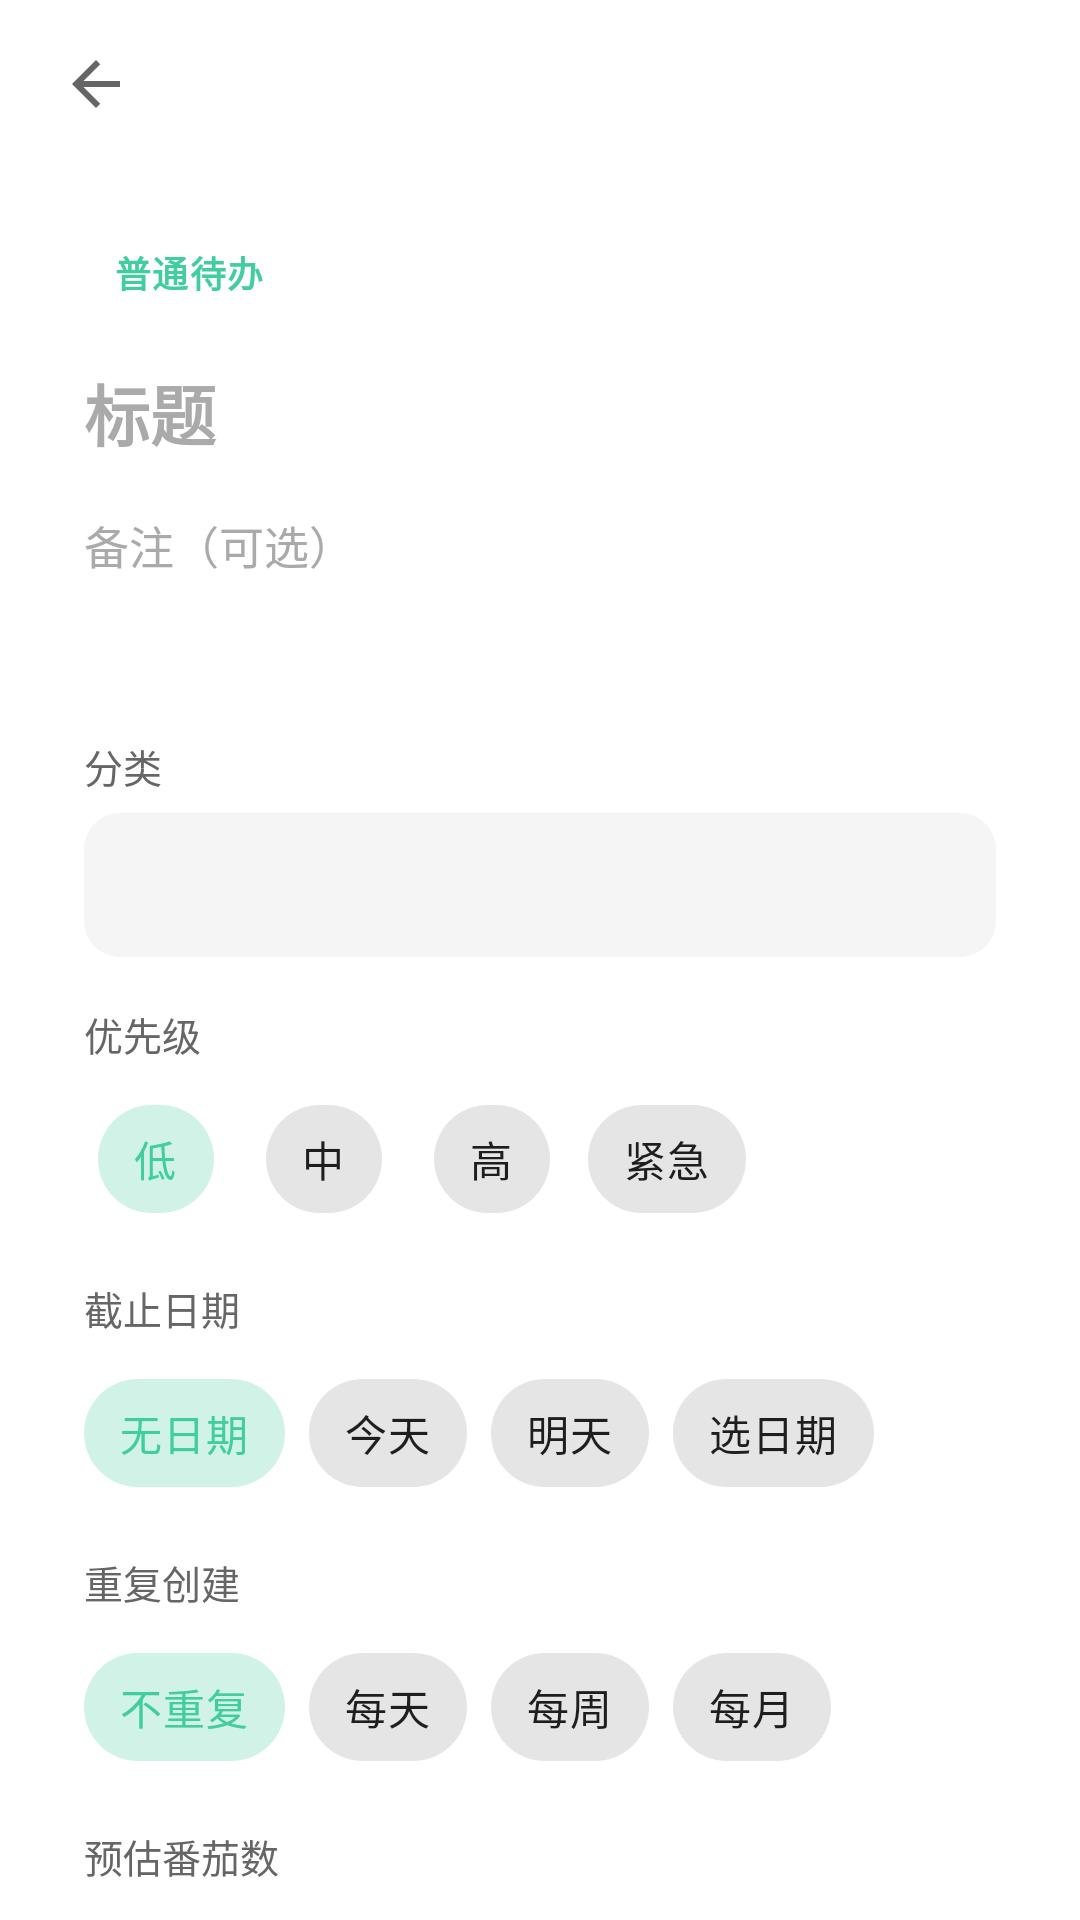

Reconstruct the res/layout file that produces this screen, plus the resources it refers to.
<!-- AndroidManifest.xml: activity theme Theme.PomodoroTimer.NoActionBar -->
<!-- res/layout/activity_simple_todo_edit.xml -->
<?xml version="1.0" encoding="utf-8"?>
<LinearLayout xmlns:android="http://schemas.android.com/apk/res/android"
    xmlns:app="http://schemas.android.com/apk/res-auto"
    android:layout_width="match_parent"
    android:layout_height="match_parent"
    android:orientation="vertical">

    <include layout="@layout/include_subpage_toolbar" />

    <androidx.core.widget.NestedScrollView
        android:id="@+id/subpage_content"
        android:layout_width="match_parent"
        android:layout_height="0dp"
        android:layout_weight="1"
        android:scrollbars="none"
        android:clipToPadding="false"
        android:overScrollMode="never"
        android:paddingHorizontal="12dp"
        android:paddingTop="8dp"
        android:paddingBottom="40dp">

        <LinearLayout
            android:layout_width="match_parent"
            android:layout_height="wrap_content"
            android:orientation="vertical">

            
            <LinearLayout
                android:layout_width="match_parent"
                android:layout_height="wrap_content"
                android:orientation="vertical"
                android:paddingHorizontal="16dp"
                android:paddingTop="14dp"
                android:paddingBottom="16dp"
                android:layout_marginBottom="12dp"
                android:background="@drawable/bg_settings_surface">

                <TextView
                    android:id="@+id/task_type_label"
                    android:layout_width="wrap_content"
                    android:layout_height="wrap_content"
                    android:text="@string/task_type_simple"
                    android:textSize="12sp"
                    android:textStyle="bold"
                    android:textColor="@color/brand"
                    android:letterSpacing="0.04"
                    android:paddingHorizontal="10dp"
                    android:paddingVertical="4dp"
                    android:background="@drawable/bg_task_type_label"
                    android:layout_marginBottom="10dp" />

                <EditText
                    android:id="@+id/edit_title"
                    android:layout_width="match_parent"
                    android:layout_height="wrap_content"
                    android:minHeight="48dp"
                    android:hint="@string/task_hint_title_short"
                    android:textSize="22sp"
                    android:textStyle="bold"
                    android:textColor="@color/text_primary"
                    android:textColorHint="@color/text_hint"
                    android:background="@android:color/transparent"
                    android:paddingVertical="6dp"
                    android:inputType="textCapSentences"
                    android:maxLines="3" />

                <EditText
                    android:id="@+id/edit_description"
                    android:layout_width="match_parent"
                    android:layout_height="wrap_content"
                    android:minHeight="40dp"
                    android:hint="@string/task_hint_description_short"
                    android:textSize="15sp"
                    android:textColor="@color/text_primary"
                    android:textColorHint="@color/text_hint"
                    android:background="@android:color/transparent"
                    android:paddingVertical="4dp"
                    android:inputType="textMultiLine" />
            </LinearLayout>

            
            <LinearLayout
                android:layout_width="match_parent"
                android:layout_height="wrap_content"
                android:orientation="vertical"
                android:padding="16dp"
                android:background="@drawable/bg_settings_surface">

                <TextView
                    android:layout_width="match_parent"
                    android:layout_height="wrap_content"
                    android:text="@string/task_label_category"
                    android:textSize="13sp"
                    android:textColor="@color/text_secondary"
                    android:layout_marginBottom="6dp" />

                <Spinner
                    android:id="@+id/edit_category"
                    android:layout_width="match_parent"
                    android:layout_height="48dp"
                    android:background="@drawable/bg_task_edit_field"
                    android:paddingHorizontal="8dp"
                    android:layout_marginBottom="16dp" />

                <TextView
                    android:layout_width="match_parent"
                    android:layout_height="wrap_content"
                    android:text="@string/task_label_priority"
                    android:textSize="13sp"
                    android:textColor="@color/text_secondary"
                    android:layout_marginBottom="8dp" />

                <include layout="@layout/include_task_edit_priority_chips" />

                <TextView
                    android:layout_width="match_parent"
                    android:layout_height="wrap_content"
                    android:text="@string/task_label_due_date"
                    android:textSize="13sp"
                    android:textColor="@color/text_secondary"
                    android:layout_marginTop="16dp"
                    android:layout_marginBottom="8dp" />

                <include layout="@layout/include_task_edit_due_chips" />

                <TextView
                    android:layout_width="match_parent"
                    android:layout_height="wrap_content"
                    android:text="@string/task_recurring_title"
                    android:textSize="13sp"
                    android:textColor="@color/text_secondary"
                    android:layout_marginTop="16dp"
                    android:layout_marginBottom="8dp" />

                <com.google.android.material.chip.ChipGroup
                    android:id="@+id/recurrence_chip_group"
                    android:layout_width="match_parent"
                    android:layout_height="wrap_content"
                    app:singleSelection="true"
                    app:selectionRequired="true"
                    app:chipSpacingHorizontal="8dp"
                    app:chipSpacingVertical="8dp">

                    <com.google.android.material.chip.Chip
                        android:id="@+id/chip_recurrence_none"
                        style="@style/Widget.MaterialComponents.Chip.Choice"
                        android:layout_width="wrap_content"
                        android:layout_height="wrap_content"
                        android:text="@string/recurrence_none"
                        android:checked="true"
                        app:checkedIconVisible="false"
                        app:chipMinHeight="36dp" />

                    <com.google.android.material.chip.Chip
                        android:id="@+id/chip_recurrence_daily"
                        style="@style/Widget.MaterialComponents.Chip.Choice"
                        android:layout_width="wrap_content"
                        android:layout_height="wrap_content"
                        android:text="@string/recurrence_daily_short"
                        app:checkedIconVisible="false"
                        app:chipMinHeight="36dp" />

                    <com.google.android.material.chip.Chip
                        android:id="@+id/chip_recurrence_weekly"
                        style="@style/Widget.MaterialComponents.Chip.Choice"
                        android:layout_width="wrap_content"
                        android:layout_height="wrap_content"
                        android:text="@string/recurrence_weekly_short"
                        app:checkedIconVisible="false"
                        app:chipMinHeight="36dp" />

                    <com.google.android.material.chip.Chip
                        android:id="@+id/chip_recurrence_monthly"
                        style="@style/Widget.MaterialComponents.Chip.Choice"
                        android:layout_width="wrap_content"
                        android:layout_height="wrap_content"
                        android:text="@string/recurrence_monthly_short"
                        app:checkedIconVisible="false"
                        app:chipMinHeight="36dp" />
                </com.google.android.material.chip.ChipGroup>

                <TextView
                    android:layout_width="match_parent"
                    android:layout_height="wrap_content"
                    android:text="@string/task_estimated_pomodoros"
                    android:textSize="13sp"
                    android:textColor="@color/text_secondary"
                    android:layout_marginTop="16dp"
                    android:layout_marginBottom="10dp" />

                <LinearLayout
                    android:layout_width="wrap_content"
                    android:layout_height="48dp"
                    android:orientation="horizontal"
                    android:gravity="center_vertical"
                    android:background="@drawable/bg_task_edit_stepper"
                    android:paddingHorizontal="4dp"
                    android:layout_marginBottom="16dp">

                    <ImageButton
                        android:id="@+id/btn_pomodoro_minus"
                        android:layout_width="40dp"
                        android:layout_height="40dp"
                        android:background="?attr/selectableItemBackgroundBorderless"
                        android:contentDescription="@string/task_a11y_pomodoro_minus"
                        android:src="@drawable/ic_remove"
                        android:padding="8dp"
                        app:tint="@color/text_secondary" />

                    <TextView
                        android:id="@+id/edit_estimated_pomodoros"
                        android:layout_width="48dp"
                        android:layout_height="wrap_content"
                        android:gravity="center"
                        android:text="1"
                        android:textSize="18sp"
                        android:textStyle="bold"
                        android:textColor="@color/text_primary" />

                    <ImageButton
                        android:id="@+id/btn_pomodoro_plus"
                        android:layout_width="40dp"
                        android:layout_height="40dp"
                        android:background="?attr/selectableItemBackgroundBorderless"
                        android:contentDescription="@string/task_a11y_pomodoro_plus"
                        android:src="@drawable/ic_add"
                        android:padding="8dp"
                        app:tint="@color/text_secondary" />
                </LinearLayout>

                <TextView
                    android:layout_width="match_parent"
                    android:layout_height="wrap_content"
                    android:text="@string/task_label_tags"
                    android:textSize="13sp"
                    android:textColor="@color/text_secondary"
                    android:layout_marginBottom="8dp" />

                <EditText
                    android:id="@+id/edit_tags"
                    android:layout_width="match_parent"
                    android:layout_height="48dp"
                    android:hint="@string/task_hint_tags_short"
                    android:textSize="15sp"
                    android:textColor="@color/text_primary"
                    android:textColorHint="@color/text_hint"
                    android:background="@drawable/bg_task_edit_field"
                    android:paddingHorizontal="14dp"
                    android:inputType="text" />
            </LinearLayout>
        </LinearLayout>
    </androidx.core.widget.NestedScrollView>
</LinearLayout>
<!-- res/layout/include_subpage_toolbar.xml (included above) -->
<?xml version="1.0" encoding="utf-8"?>
<FrameLayout xmlns:android="http://schemas.android.com/apk/res/android"
    xmlns:app="http://schemas.android.com/apk/res-auto"
    android:id="@+id/subpage_toolbar_container"
    android:layout_width="match_parent"
    android:layout_height="wrap_content">

    <com.google.android.material.appbar.MaterialToolbar
        android:id="@+id/subpage_toolbar"
        style="@style/MainToolbar"
        android:layout_width="match_parent"
        android:layout_height="56dp"
        android:paddingStart="4dp"
        android:paddingEnd="12dp"
        app:navigationIcon="@drawable/ic_back"
        app:titleCentered="false"
        app:titleTextAppearance="@style/AppActionBarTitle" />
</FrameLayout>
<!-- res/layout/include_task_edit_priority_chips.xml (included above) -->
<?xml version="1.0" encoding="utf-8"?>
<com.google.android.material.chip.ChipGroup xmlns:android="http://schemas.android.com/apk/res/android"
    xmlns:app="http://schemas.android.com/apk/res-auto"
    android:id="@+id/priority_chip_group"
    android:layout_width="match_parent"
    android:layout_height="wrap_content"
    app:singleSelection="true"
    app:selectionRequired="true"
    app:chipSpacingHorizontal="8dp"
    app:chipSpacingVertical="8dp">

    <com.google.android.material.chip.Chip
        android:id="@+id/chip_priority_low"
        style="@style/Widget.MaterialComponents.Chip.Choice"
        android:layout_width="wrap_content"
        android:layout_height="wrap_content"
        android:text="@string/task_priority_low"
        android:checked="true"
        app:checkedIconVisible="false"
        app:chipMinHeight="36dp" />

    <com.google.android.material.chip.Chip
        android:id="@+id/chip_priority_medium"
        style="@style/Widget.MaterialComponents.Chip.Choice"
        android:layout_width="wrap_content"
        android:layout_height="wrap_content"
        android:text="@string/task_priority_medium"
        app:checkedIconVisible="false"
        app:chipMinHeight="36dp" />

    <com.google.android.material.chip.Chip
        android:id="@+id/chip_priority_high"
        style="@style/Widget.MaterialComponents.Chip.Choice"
        android:layout_width="wrap_content"
        android:layout_height="wrap_content"
        android:text="@string/task_priority_high"
        app:checkedIconVisible="false"
        app:chipMinHeight="36dp" />

    <com.google.android.material.chip.Chip
        android:id="@+id/chip_priority_urgent"
        style="@style/Widget.MaterialComponents.Chip.Choice"
        android:layout_width="wrap_content"
        android:layout_height="wrap_content"
        android:text="@string/task_priority_urgent"
        app:checkedIconVisible="false"
        app:chipMinHeight="36dp" />
</com.google.android.material.chip.ChipGroup>
<!-- res/layout/include_task_edit_due_chips.xml (included above) -->
<?xml version="1.0" encoding="utf-8"?>
<com.google.android.material.chip.ChipGroup xmlns:android="http://schemas.android.com/apk/res/android"
    xmlns:app="http://schemas.android.com/apk/res-auto"
    android:id="@+id/due_chip_group"
    android:layout_width="match_parent"
    android:layout_height="wrap_content"
    app:singleSelection="true"
    app:selectionRequired="true"
    app:chipSpacingHorizontal="8dp"
    app:chipSpacingVertical="8dp">

    <com.google.android.material.chip.Chip
        android:id="@+id/chip_due_none"
        style="@style/Widget.MaterialComponents.Chip.Choice"
        android:layout_width="wrap_content"
        android:layout_height="wrap_content"
        android:text="@string/task_due_none"
        android:checked="true"
        app:checkedIconVisible="false"
        app:chipMinHeight="36dp" />

    <com.google.android.material.chip.Chip
        android:id="@+id/chip_due_today"
        style="@style/Widget.MaterialComponents.Chip.Choice"
        android:layout_width="wrap_content"
        android:layout_height="wrap_content"
        android:text="@string/todo_due_today"
        app:checkedIconVisible="false"
        app:chipMinHeight="36dp" />

    <com.google.android.material.chip.Chip
        android:id="@+id/chip_due_tomorrow"
        style="@style/Widget.MaterialComponents.Chip.Choice"
        android:layout_width="wrap_content"
        android:layout_height="wrap_content"
        android:text="@string/todo_due_tomorrow"
        app:checkedIconVisible="false"
        app:chipMinHeight="36dp" />

    <com.google.android.material.chip.Chip
        android:id="@+id/chip_due_pick"
        style="@style/Widget.MaterialComponents.Chip.Choice"
        android:layout_width="wrap_content"
        android:layout_height="wrap_content"
        android:text="@string/task_due_pick"
        app:checkedIconVisible="false"
        app:chipMinHeight="36dp" />
</com.google.android.material.chip.ChipGroup>
<!-- resources referenced by this layout -->
<resources>
  <color name="brand">#FF41CD9D</color>
  <color name="text_hint">#FFAAAAAA</color>
  <color name="text_primary">#FF000000</color>
  <color name="text_secondary">#FF666666</color>
  <!-- drawable bg_settings_surface (drawable) -->
  <?xml version="1.0" encoding="utf-8"?>
  <shape xmlns:android="http://schemas.android.com/apk/res/android"
      android:shape="rectangle">
      <solid android:color="@color/surface_card" />
      <corners android:radius="20dp" />
  </shape>
  <!-- drawable bg_task_edit_field (drawable) -->
  <?xml version="1.0" encoding="utf-8"?>
  <shape xmlns:android="http://schemas.android.com/apk/res/android"
      android:shape="rectangle">
      
      <solid android:color="@color/surface_container" />
      <corners android:radius="12dp" />
  </shape>
  <!-- drawable ic_remove (drawable) -->
  <?xml version="1.0" encoding="utf-8"?>
  <vector xmlns:android="http://schemas.android.com/apk/res/android"
      android:width="24dp"
      android:height="24dp"
      android:viewportWidth="24"
      android:viewportHeight="24">
      <path
          android:fillColor="#FF666666"
          android:pathData="M19,13H5v-2h14v2z" />
  </vector>
  <string name="recurrence_daily_short">每天</string>
  <string name="recurrence_monthly_short">每月</string>
  <string name="recurrence_none">不重复</string>
  <string name="recurrence_weekly_short">每周</string>
  <string name="task_a11y_pomodoro_minus">减少预估番茄</string>
  <string name="task_a11y_pomodoro_plus">增加预估番茄</string>
  <string name="task_due_none">无日期</string>
  <string name="task_due_pick">选日期</string>
  <string name="task_estimated_pomodoros">预估番茄数</string>
  <string name="task_hint_description_short">备注（可选）</string>
  <string name="task_hint_tags_short">标签，逗号分隔</string>
  <string name="task_hint_title_short">标题</string>
  <string name="task_label_category">分类</string>
  <string name="task_label_due_date">截止日期</string>
  <string name="task_label_priority">优先级</string>
  <string name="task_label_tags">标签</string>
  <string name="task_priority_high">高</string>
  <string name="task_priority_low">低</string>
  <string name="task_priority_medium">中</string>
  <string name="task_priority_urgent">紧急</string>
  <string name="task_recurring_title">重复创建</string>
  <string name="task_type_simple">普通待办</string>
  <string name="todo_due_today">今天</string>
  <string name="todo_due_tomorrow">明天</string>
  <style name="AppActionBarTitle" parent="TextAppearance.AppCompat.Widget.ActionBar.Title">
          <item name="android:textColor">@color/text_primary</item>
          <item name="android:textSize">18sp</item>
      </style>
  <color name="surface_card">#FFFFFFFF</color>
  <color name="surface_container">#FFF5F5F5</color>
  <color name="on_brand">@color/absolute_white</color>
  <color name="absolute_white">#FFFFFFFF</color>
  <style name="TextAppearance.Pomodoro.Dialog.Title" parent="MaterialAlertDialog.MaterialComponents.Title.Text">
          <item name="android:textColor">@color/text_primary</item>
          <item name="android:textSize">18sp</item>
          <item name="android:textStyle">bold</item>
      </style>
  <style name="TextAppearance.Pomodoro.Dialog.Body" parent="MaterialAlertDialog.MaterialComponents.Body.Text">
          <item name="android:textColor">@color/text_secondary</item>
          <item name="android:textSize">14sp</item>
          <item name="android:lineSpacingExtra">3dp</item>
      </style>
  <style name="ShapeAppearance.Pomodoro.Dialog" parent="ShapeAppearance.MaterialComponents.LargeComponent">
          <item name="cornerFamily">rounded</item>
          <item name="cornerSize">20dp</item>
      </style>
  <style name="Widget.Pomodoro.Dialog.Button" parent="Widget.MaterialComponents.Button.TextButton.Dialog">
          <item name="android:textColor">@color/brand</item>
          <item name="android:textAllCaps">false</item>
          <item name="rippleColor">@color/brand_container</item>
      </style>
  <color name="brand_container">#1A41CD9D</color>
</resources>
